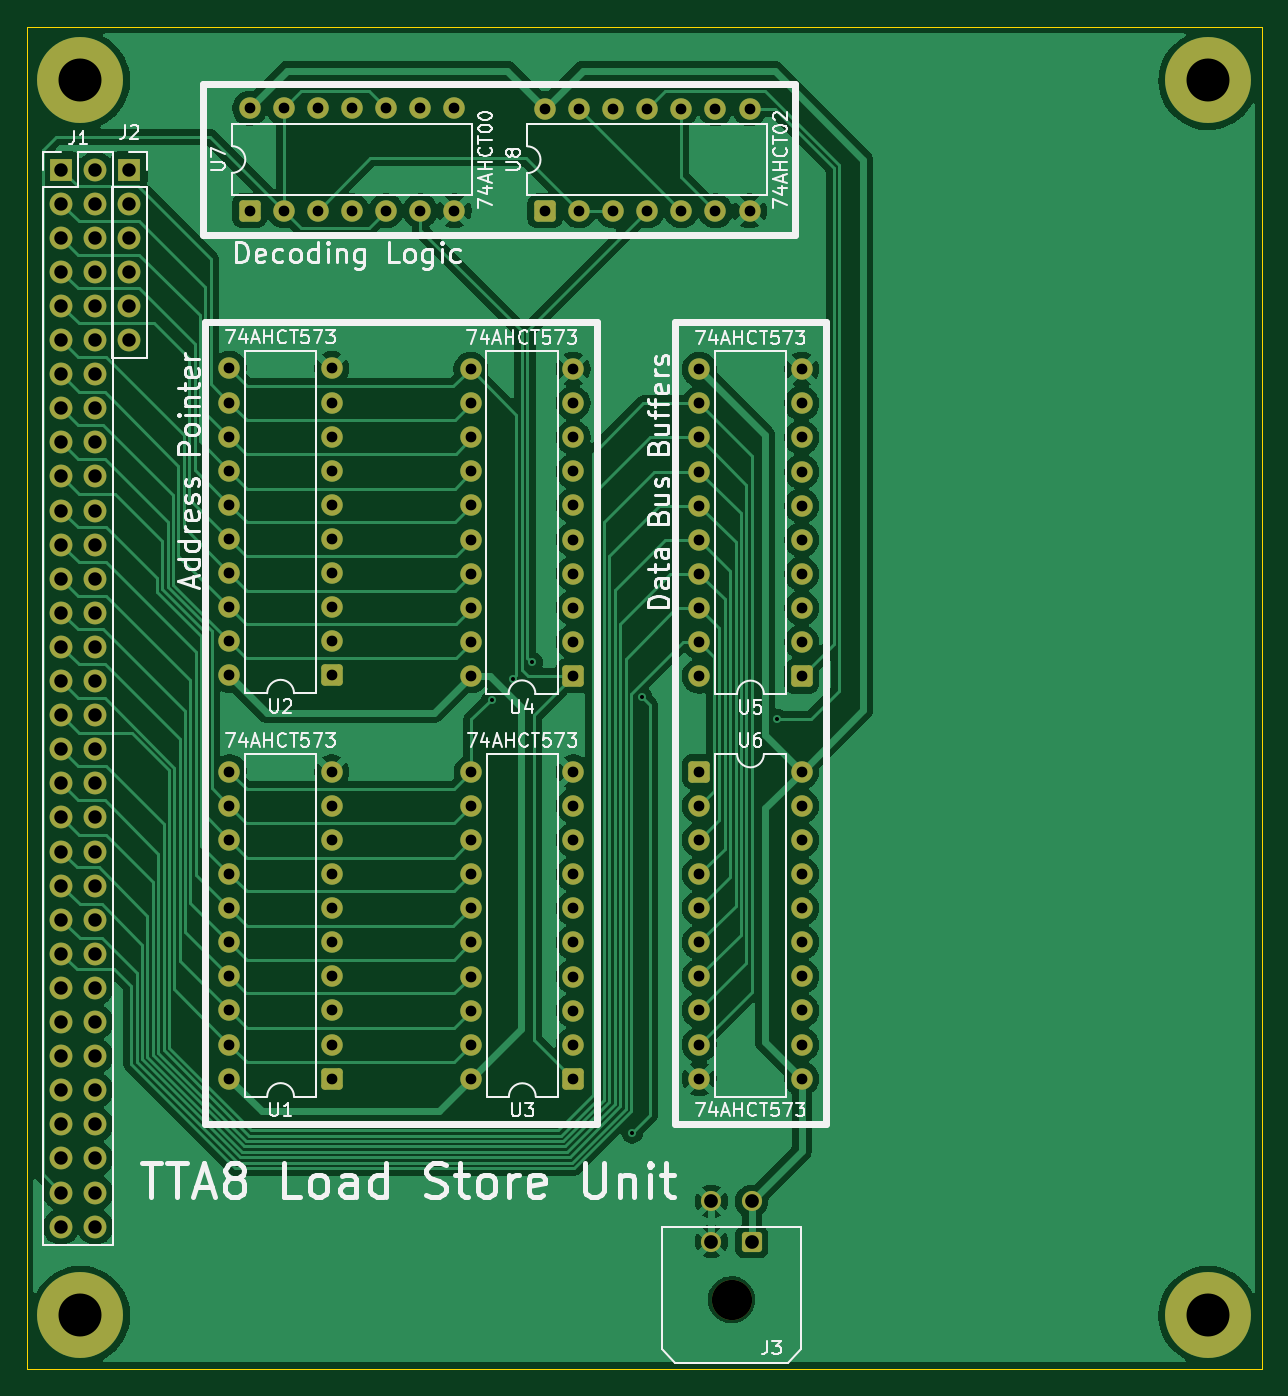
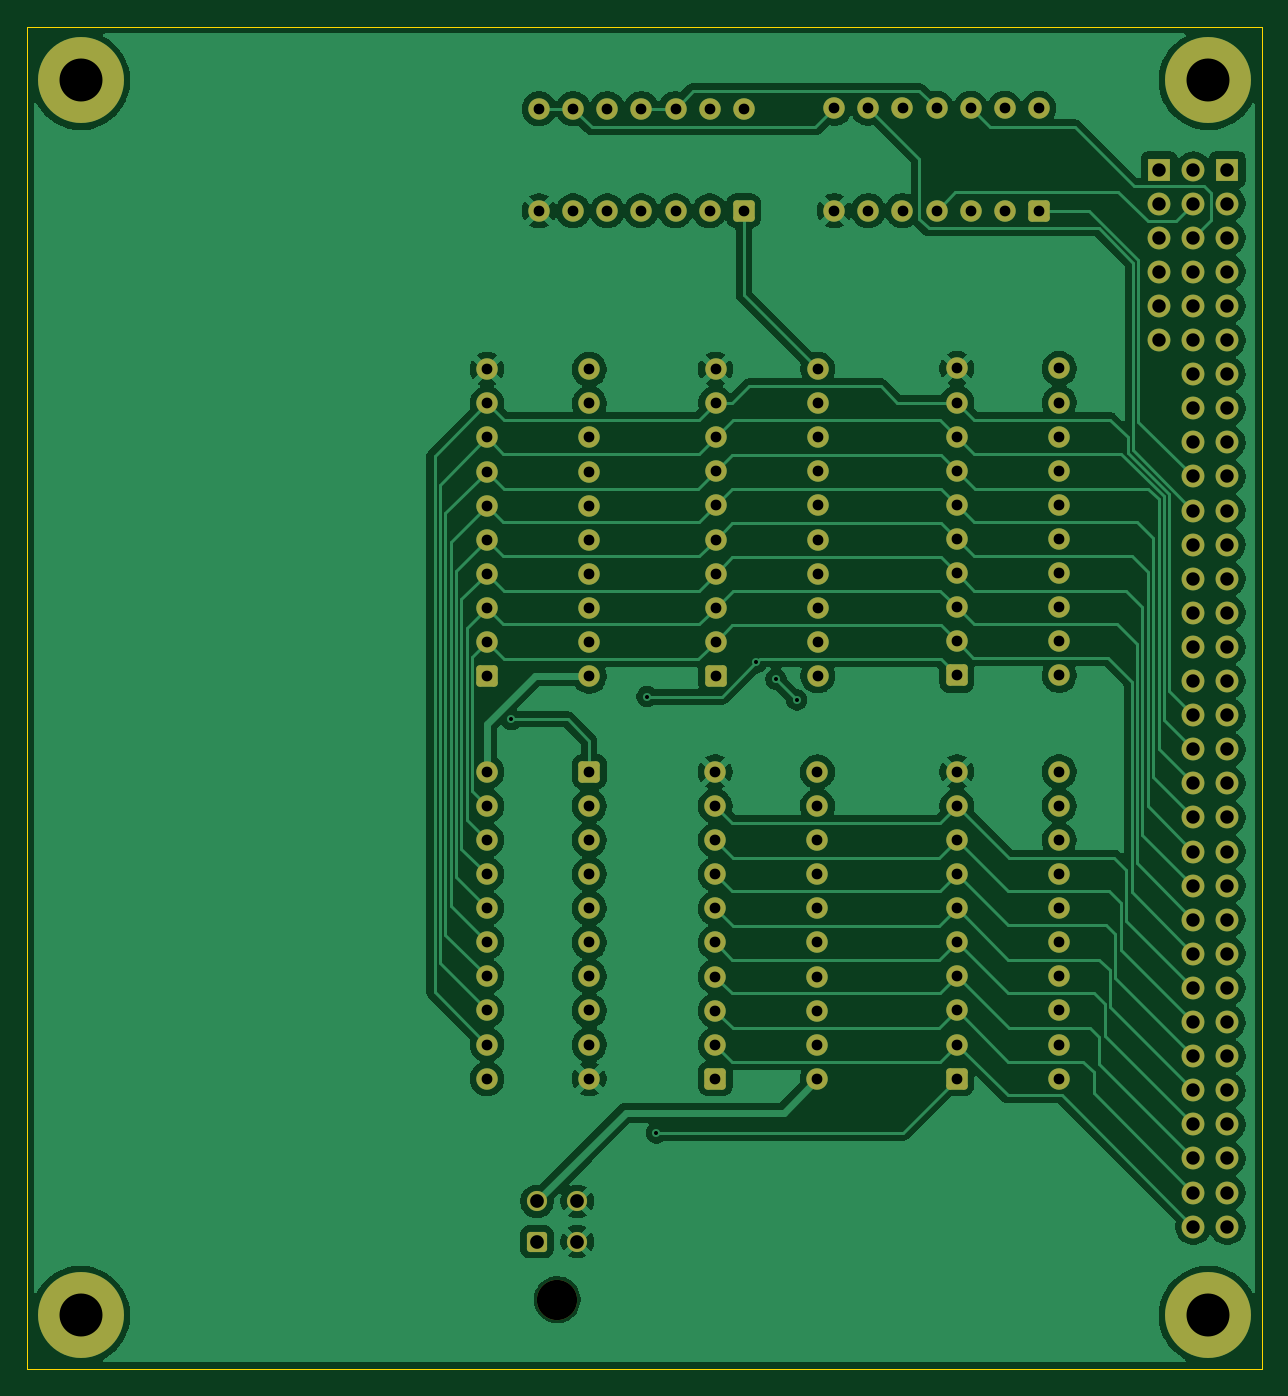
Circuit board: 12 layer files. Board 92.0 x 100.0 mm.
- bottom_copper: tta8_lsu-B_Cu.gbr (162752 bytes)
- bottom_mask: tta8_lsu-B_Mask.gbr (7554 bytes)
- paste: tta8_lsu-B_Paste.gbr (448 bytes)
- bottom_silk: tta8_lsu-B_Silkscreen.gbr (449 bytes)
- outline: tta8_lsu-Edge_Cuts.gbr (602 bytes)
- top_copper: tta8_lsu-F_Cu.gbr (140124 bytes)
- top_mask: tta8_lsu-F_Mask.gbr (7554 bytes)
- paste: tta8_lsu-F_Paste.gbr (448 bytes)
- top_silk: tta8_lsu-F_Silkscreen.gbr (68244 bytes)
- inner_copper: tta8_lsu-In2_Cu.gbr (30397 bytes)
- drill: tta8_lsu-NPTH.drl (348 bytes)
- drill: tta8_lsu-PTH.drl (3974 bytes)

=== bottom_copper: tta8_lsu-B_Cu.gbr (162752 bytes, source omitted) ===
=== bottom_mask: tta8_lsu-B_Mask.gbr (7554 bytes, source omitted) ===
=== paste: tta8_lsu-B_Paste.gbr ===
%TF.GenerationSoftware,KiCad,Pcbnew,9.0.4*%
%TF.CreationDate,2025-09-17T01:01:28-04:00*%
%TF.ProjectId,tta8_lsu,74746138-5f6c-4737-952e-6b696361645f,0*%
%TF.SameCoordinates,Original*%
%TF.FileFunction,Paste,Bot*%
%TF.FilePolarity,Positive*%
%FSLAX46Y46*%
G04 Gerber Fmt 4.6, Leading zero omitted, Abs format (unit mm)*
G04 Created by KiCad (PCBNEW 9.0.4) date 2025-09-17 01:01:28*
%MOMM*%
%LPD*%
G01*
G04 APERTURE LIST*
G04 APERTURE END LIST*
M02*

=== bottom_silk: tta8_lsu-B_Silkscreen.gbr ===
%TF.GenerationSoftware,KiCad,Pcbnew,9.0.4*%
%TF.CreationDate,2025-09-17T01:01:28-04:00*%
%TF.ProjectId,tta8_lsu,74746138-5f6c-4737-952e-6b696361645f,0*%
%TF.SameCoordinates,Original*%
%TF.FileFunction,Legend,Bot*%
%TF.FilePolarity,Positive*%
%FSLAX46Y46*%
G04 Gerber Fmt 4.6, Leading zero omitted, Abs format (unit mm)*
G04 Created by KiCad (PCBNEW 9.0.4) date 2025-09-17 01:01:28*
%MOMM*%
%LPD*%
G01*
G04 APERTURE LIST*
G04 APERTURE END LIST*
M02*

=== outline: tta8_lsu-Edge_Cuts.gbr ===
%TF.GenerationSoftware,KiCad,Pcbnew,9.0.4*%
%TF.CreationDate,2025-09-17T01:01:28-04:00*%
%TF.ProjectId,tta8_lsu,74746138-5f6c-4737-952e-6b696361645f,0*%
%TF.SameCoordinates,Original*%
%TF.FileFunction,Profile,NP*%
%FSLAX46Y46*%
G04 Gerber Fmt 4.6, Leading zero omitted, Abs format (unit mm)*
G04 Created by KiCad (PCBNEW 9.0.4) date 2025-09-17 01:01:28*
%MOMM*%
%LPD*%
G01*
G04 APERTURE LIST*
%TA.AperFunction,Profile*%
%ADD10C,0.050000*%
%TD*%
G04 APERTURE END LIST*
D10*
X55000000Y-47000000D02*
X147000000Y-47000000D01*
X147000000Y-147000000D01*
X55000000Y-147000000D01*
X55000000Y-47000000D01*
M02*

=== top_copper: tta8_lsu-F_Cu.gbr (140124 bytes, source omitted) ===
=== top_mask: tta8_lsu-F_Mask.gbr (7554 bytes, source omitted) ===
=== paste: tta8_lsu-F_Paste.gbr ===
%TF.GenerationSoftware,KiCad,Pcbnew,9.0.4*%
%TF.CreationDate,2025-09-17T01:01:28-04:00*%
%TF.ProjectId,tta8_lsu,74746138-5f6c-4737-952e-6b696361645f,0*%
%TF.SameCoordinates,Original*%
%TF.FileFunction,Paste,Top*%
%TF.FilePolarity,Positive*%
%FSLAX46Y46*%
G04 Gerber Fmt 4.6, Leading zero omitted, Abs format (unit mm)*
G04 Created by KiCad (PCBNEW 9.0.4) date 2025-09-17 01:01:28*
%MOMM*%
%LPD*%
G01*
G04 APERTURE LIST*
G04 APERTURE END LIST*
M02*

=== top_silk: tta8_lsu-F_Silkscreen.gbr (68244 bytes, source omitted) ===
=== inner_copper: tta8_lsu-In2_Cu.gbr (30397 bytes, source omitted) ===
=== drill: tta8_lsu-NPTH.drl ===
M48
; DRILL file {KiCad 9.0.4} date 2025-09-17T01:01:31-0400
; FORMAT={-:-/ absolute / metric / decimal}
; #@! TF.CreationDate,2025-09-17T01:01:31-04:00
; #@! TF.GenerationSoftware,Kicad,Pcbnew,9.0.4
; #@! TF.FileFunction,NonPlated,1,2,NPTH
FMAT,2
METRIC
; #@! TA.AperFunction,NonPlated,NPTH,ComponentDrill
T1C3.000
%
G90
G05
T1
X107.5Y-141.82
M30

=== drill: tta8_lsu-PTH.drl ===
M48
; DRILL file {KiCad 9.0.4} date 2025-09-17T01:01:31-0400
; FORMAT={-:-/ absolute / metric / decimal}
; #@! TF.CreationDate,2025-09-17T01:01:31-04:00
; #@! TF.GenerationSoftware,Kicad,Pcbnew,9.0.4
; #@! TF.FileFunction,Plated,1,2,PTH
FMAT,2
METRIC
; #@! TA.AperFunction,Plated,PTH,ViaDrill
T1C0.300
; #@! TA.AperFunction,Plated,PTH,ComponentDrill
T2C0.800
; #@! TA.AperFunction,Plated,PTH,ComponentDrill
T3C1.000
; #@! TA.AperFunction,Plated,PTH,ComponentDrill
T4C1.020
; #@! TA.AperFunction,Plated,PTH,ComponentDrill
T5C3.200
%
G90
G05
T1
X89.65Y-97.15
X91.2Y-95.6
X92.65Y-94.35
X100.1Y-129.4
X100.8Y-96.9
X110.9Y-98.6
T2
X70.1Y-72.46
X70.1Y-75.0
X70.1Y-77.54
X70.1Y-80.08
X70.1Y-82.62
X70.1Y-85.16
X70.1Y-87.7
X70.1Y-90.24
X70.1Y-92.78
X70.1Y-95.32
X70.1Y-102.5
X70.1Y-105.04
X70.1Y-107.58
X70.1Y-110.12
X70.1Y-112.66
X70.1Y-115.2
X70.1Y-117.74
X70.1Y-120.28
X70.1Y-122.82
X70.1Y-125.36
X71.612Y-53.085
X71.612Y-60.705
X74.153Y-53.085
X74.153Y-60.705
X76.692Y-53.085
X76.692Y-60.705
X77.72Y-72.46
X77.72Y-75.0
X77.72Y-77.54
X77.72Y-80.08
X77.72Y-82.62
X77.72Y-85.16
X77.72Y-87.7
X77.72Y-90.24
X77.72Y-92.78
X77.72Y-95.32
X77.72Y-102.5
X77.72Y-105.04
X77.72Y-107.58
X77.72Y-110.12
X77.72Y-112.66
X77.72Y-115.2
X77.72Y-117.74
X77.72Y-120.28
X77.72Y-122.82
X77.72Y-125.36
X79.233Y-53.085
X79.233Y-60.705
X81.772Y-53.085
X81.772Y-60.705
X84.312Y-53.085
X84.312Y-60.705
X86.852Y-53.085
X86.852Y-60.705
X88.08Y-72.5
X88.08Y-75.04
X88.08Y-77.58
X88.08Y-80.12
X88.08Y-82.66
X88.08Y-85.2
X88.08Y-87.74
X88.08Y-90.28
X88.08Y-92.82
X88.08Y-95.36
X88.105Y-102.51
X88.105Y-105.05
X88.105Y-107.59
X88.105Y-110.13
X88.105Y-112.67
X88.105Y-115.21
X88.105Y-117.75
X88.105Y-120.29
X88.105Y-122.83
X88.105Y-125.37
X93.6Y-53.1
X93.6Y-60.72
X95.7Y-72.5
X95.7Y-75.04
X95.7Y-77.58
X95.7Y-80.12
X95.7Y-82.66
X95.7Y-85.2
X95.7Y-87.74
X95.7Y-90.28
X95.7Y-92.82
X95.7Y-95.36
X95.725Y-102.51
X95.725Y-105.05
X95.725Y-107.59
X95.725Y-110.13
X95.725Y-112.67
X95.725Y-115.21
X95.725Y-117.75
X95.725Y-120.29
X95.725Y-122.83
X95.725Y-125.37
X96.14Y-53.1
X96.14Y-60.72
X98.68Y-53.1
X98.68Y-60.72
X101.22Y-53.1
X101.22Y-60.72
X103.76Y-53.1
X103.76Y-60.72
X105.1Y-72.52
X105.1Y-75.06
X105.1Y-77.6
X105.1Y-80.14
X105.1Y-82.68
X105.1Y-85.22
X105.1Y-87.76
X105.1Y-90.3
X105.1Y-92.84
X105.1Y-95.38
X105.1Y-102.5
X105.1Y-105.04
X105.1Y-107.58
X105.1Y-110.12
X105.1Y-112.66
X105.1Y-115.2
X105.1Y-117.74
X105.1Y-120.28
X105.1Y-122.82
X105.1Y-125.36
X106.3Y-53.1
X106.3Y-60.72
X108.84Y-53.1
X108.84Y-60.72
X112.72Y-72.52
X112.72Y-75.06
X112.72Y-77.6
X112.72Y-80.14
X112.72Y-82.68
X112.72Y-85.22
X112.72Y-87.76
X112.72Y-90.3
X112.72Y-92.84
X112.72Y-95.38
X112.72Y-102.5
X112.72Y-105.04
X112.72Y-107.58
X112.72Y-110.12
X112.72Y-112.66
X112.72Y-115.2
X112.72Y-117.74
X112.72Y-120.28
X112.72Y-122.82
X112.72Y-125.36
T3
X57.57Y-57.645
X57.57Y-60.185
X57.57Y-62.725
X57.57Y-65.265
X57.57Y-67.805
X57.57Y-70.345
X57.57Y-72.885
X57.57Y-75.425
X57.57Y-77.965
X57.57Y-80.505
X57.57Y-83.045
X57.57Y-85.585
X57.57Y-88.125
X57.57Y-90.665
X57.57Y-93.205
X57.57Y-95.745
X57.57Y-98.285
X57.57Y-100.825
X57.57Y-103.365
X57.57Y-105.905
X57.57Y-108.445
X57.57Y-110.985
X57.57Y-113.525
X57.57Y-116.065
X57.57Y-118.605
X57.57Y-121.145
X57.57Y-123.685
X57.57Y-126.225
X57.57Y-128.765
X57.57Y-131.305
X57.57Y-133.845
X57.57Y-136.385
X60.11Y-57.645
X60.11Y-60.185
X60.11Y-62.725
X60.11Y-65.265
X60.11Y-67.805
X60.11Y-70.345
X60.11Y-72.885
X60.11Y-75.425
X60.11Y-77.965
X60.11Y-80.505
X60.11Y-83.045
X60.11Y-85.585
X60.11Y-88.125
X60.11Y-90.665
X60.11Y-93.205
X60.11Y-95.745
X60.11Y-98.285
X60.11Y-100.825
X60.11Y-103.365
X60.11Y-105.905
X60.11Y-108.445
X60.11Y-110.985
X60.11Y-113.525
X60.11Y-116.065
X60.11Y-118.605
X60.11Y-121.145
X60.11Y-123.685
X60.11Y-126.225
X60.11Y-128.765
X60.11Y-131.305
X60.11Y-133.845
X60.11Y-136.385
X62.65Y-57.645
X62.65Y-60.185
X62.65Y-62.725
X62.65Y-65.265
X62.65Y-67.805
X62.65Y-70.345
T4
X106.0Y-134.5
X106.0Y-137.5
X109.0Y-134.5
X109.0Y-137.5
T5
X59.0Y-51.0
X59.0Y-143.0
X143.0Y-51.0
X143.0Y-143.0
M30

